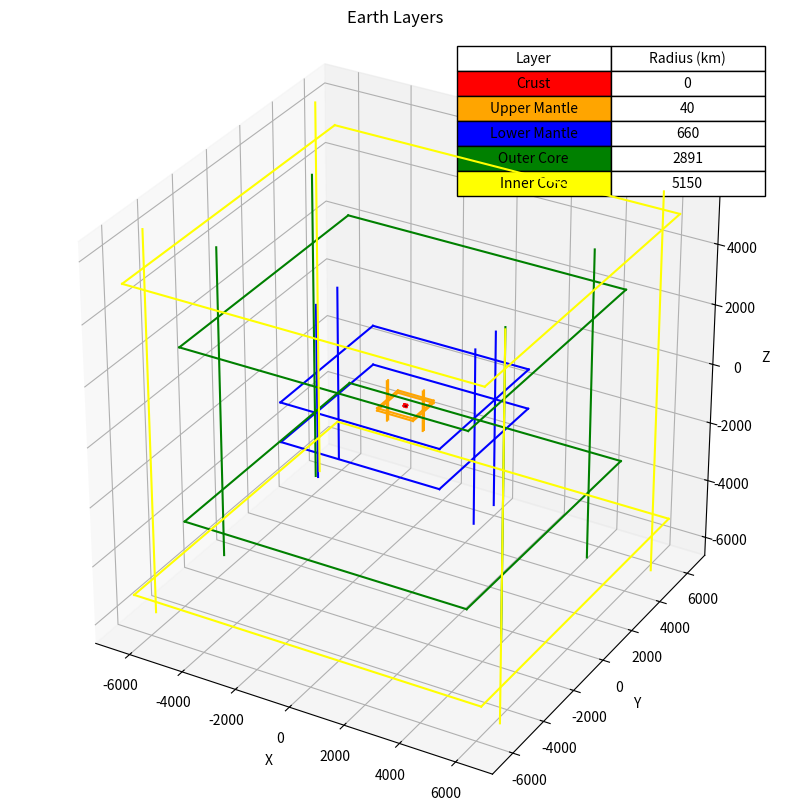

Write Python code to recreate this figure.
import matplotlib.pyplot as plt
from mpl_toolkits.mplot3d import Axes3D
import numpy as np

layer_names = ["Crust", "Upper Mantle", "Lower Mantle", "Outer Core", "Inner Core"]
layer_radii = [0, 40, 660, 2891, 5150, 6371]
layer_colors = ['red', 'orange', 'blue', 'green', 'yellow', 'purple']

# Set up the figure and 3D axis
fig = plt.figure(figsize=(10, 10))
ax = fig.add_subplot(111, projection='3d')
ax.set_box_aspect([1, 1, 1])

# Plotting the layers as colored sections of the sphere
for i in range(len(layer_radii) - 1):
    radius_inner = layer_radii[i]
    radius_outer = layer_radii[i + 1]
    color = layer_colors[i]

    # Create the theta and phi values for the surface
    theta = np.linspace(0, np.pi, 100)
    phi = np.linspace(0, 2 * np.pi, 100)
    theta, phi = np.meshgrid(theta, phi)

    # Parametric equations for a sphere
    x = np.sin(theta) * np.cos(phi)
    y = np.sin(theta) * np.sin(phi)
    z = np.cos(theta)

    # Create a mask for the desired layers
    mask = np.logical_and(z >= -1, z <= 0)
    mask = np.logical_and(mask, radius_inner <= np.sqrt(x**2 + y**2 + z**2))
    mask = np.logical_and(mask, radius_outer >= np.sqrt(x**2 + y**2 + z**2))

    # Apply the mask to the surface coordinates
    x_masked = np.ma.masked_array(x * radius_outer, mask=~mask)
    y_masked = np.ma.masked_array(y * radius_outer, mask=~mask)
    z_masked = np.ma.masked_array(z * radius_outer, mask=~mask)

    # Plot the masked surface with the corresponding color
    ax.plot_surface(x_masked, y_masked, z_masked, color=color, alpha=0.8)

# Plotting the grid on the cube with colors corresponding to the layers
for i in range(len(layer_radii) - 1):
    radius_inner = layer_radii[i]
    radius_outer = layer_radii[i + 1]
    color = layer_colors[i]

    # Plotting the lines along X-axis
    ax.plot([-radius_outer, radius_outer], [-radius_outer, -radius_outer], [radius_inner, radius_inner], color=color)
    ax.plot([-radius_outer, radius_outer], [-radius_outer, -radius_outer], [-radius_inner, -radius_inner], color=color)
    ax.plot([-radius_outer, radius_outer], [radius_outer, radius_outer], [radius_inner, radius_inner], color=color)
    ax.plot([-radius_outer, radius_outer], [radius_outer, radius_outer], [-radius_inner, -radius_inner], color=color)

  # Plotting the lines along Y-axis
    ax.plot([-radius_outer, -radius_outer], [-radius_outer, radius_outer], [radius_inner, radius_inner], color=color)
    ax.plot([-radius_outer, -radius_outer], [-radius_outer, radius_outer], [-radius_inner, -radius_inner], color=color)
    ax.plot([radius_outer, radius_outer], [-radius_outer, radius_outer], [radius_inner, radius_inner], color=color)
    ax.plot([radius_outer, radius_outer], [-radius_outer, radius_outer], [-radius_inner, -radius_inner], color=color)

    # Plotting the lines along Z-axis
    ax.plot([-radius_outer, -radius_outer], [radius_inner, radius_inner], [-radius_outer, radius_outer], color=color)
    ax.plot([-radius_outer, -radius_outer], [-radius_inner, -radius_inner], [-radius_outer, radius_outer], color=color)
    ax.plot([radius_outer, radius_outer], [radius_inner, radius_inner], [-radius_outer, radius_outer], color=color)
    ax.plot([radius_outer, radius_outer], [-radius_inner, -radius_inner], [-radius_outer, radius_outer], color=color)


# Set axis labels and title
ax.set_xlabel("X")
ax.set_ylabel("Y")
ax.set_zlabel("Z")
ax.set_title("Earth Layers")

# Set up the table with layer names and radii
table_data = [["Layer", "Radius (km)"]]
for i in range(len(layer_names)):
    table_data.append([layer_names[i], layer_radii[i]])

# Create a table at the top right corner of the plot
table = ax.table(cellText=table_data, loc='upper right', colWidths=[0.2, 0.2], cellLoc='center')

# Add the corresponding color to each layer in the table
for i in range(1, len(layer_names) + 1):
    table[i, 0].set_facecolor(layer_colors[i - 1])
    table[i, 0].set_edgecolor('black')

# Adjust the style of the table
table.auto_set_font_size(False)
table.set_fontsize(10)
table.scale(1, 1.5)

# Save the figure as a PNG image
plt.savefig("earth_layers-deep.png")
